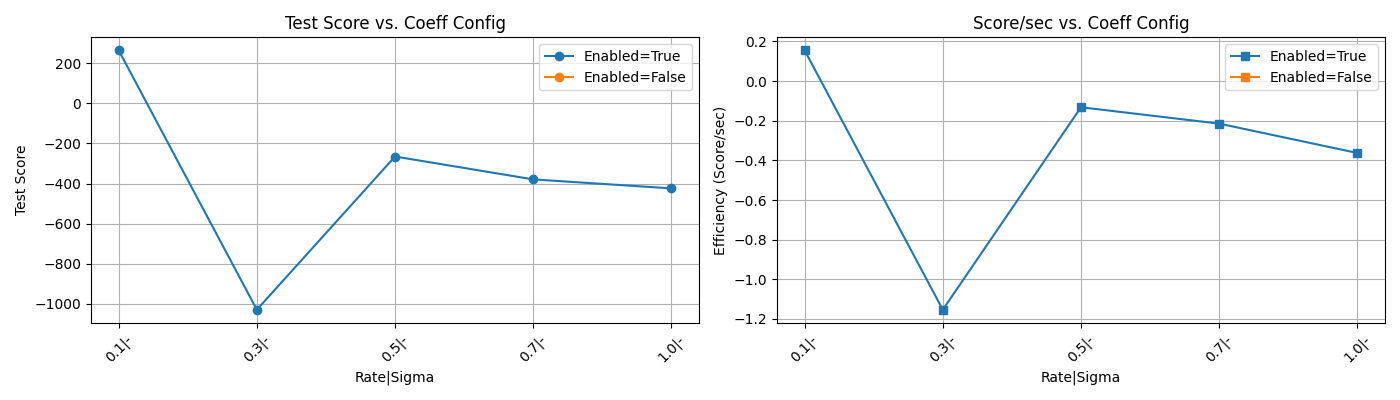

The file beside this chart, header and first rows:
Enabled, Range, Coeff Rate, Sigma, Test Score, Runtime (s), Score/sec
True, (-5, 5), 0.1, -, 264.2, 1700, 0.1554
True, (-5, 5), 0.3, -, -1029, 891.9, -1.153
True, (-5, 5), 0.5, -, -265.2, 2010, -0.1319
True, (-5, 5), 0.7, -, -379.1, 1767, -0.2146
True, (-5, 5), 1.0, -, -424, 1169, -0.3626
